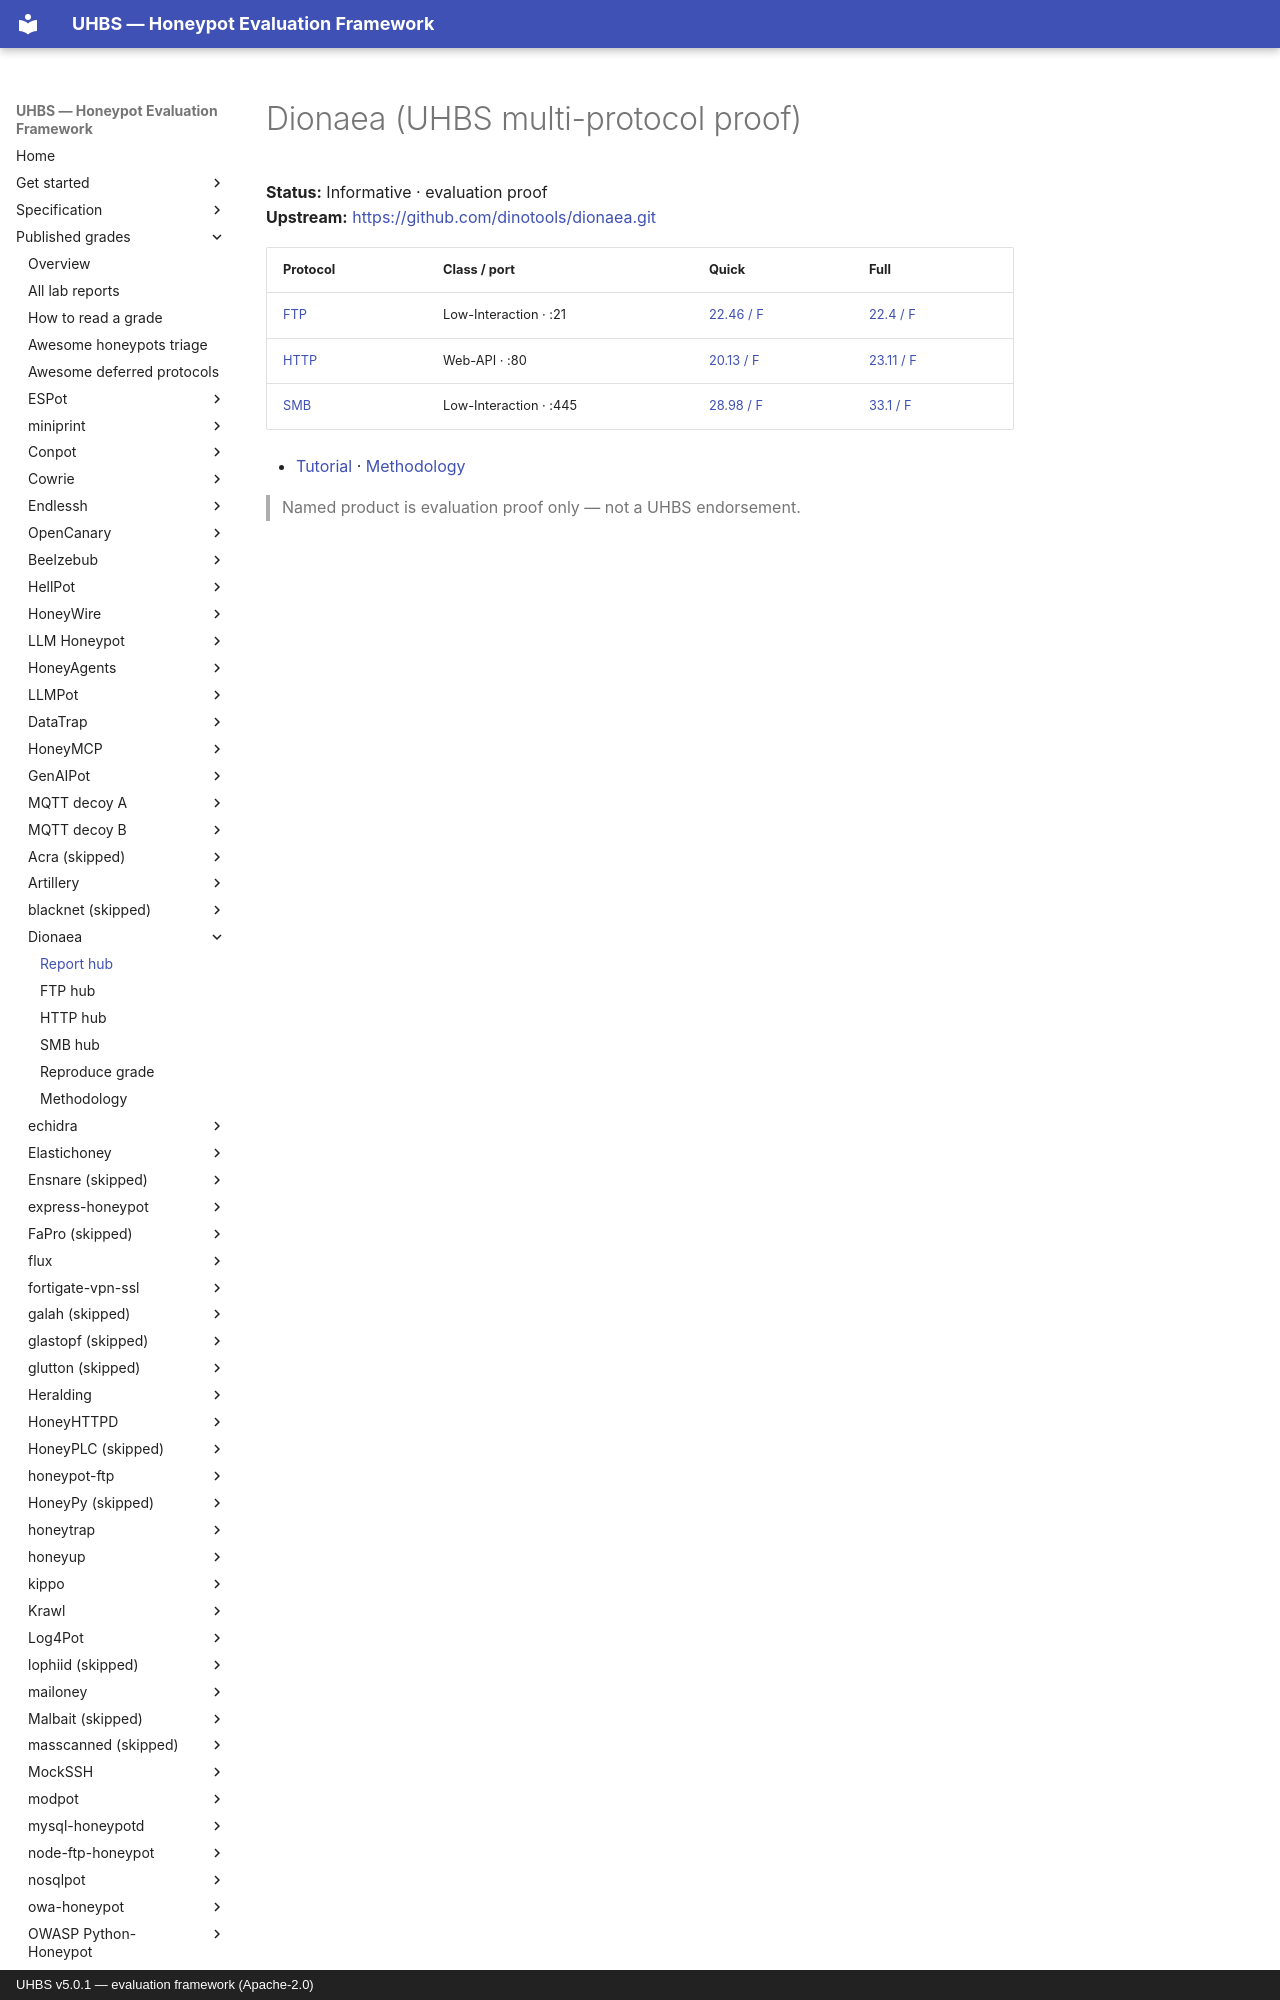

repository: uhbs/uhbs-standard · page: conformance/latest/results-5.0.1/dionaea/index.html · generator: mkdocs · copyright: UHBS v5.0.1 — evaluation framework (Apache-2.0)

# Dionaea (UHBS multi-protocol proof)

**Status:** Informative · evaluation proof  
**Upstream:** [https://github.com/dinotools/dionaea.git](https://github.com/dinotools/dionaea.git)  

| Protocol | Class / port | Quick | Full |
| --- | --- | --- | --- |
| [FTP](ftp/index.md) | Low-Interaction · :21 | [22.46 / F](ftp/index.md) | [22.4 / F](ftp/index.md) |
| [HTTP](http/index.md) | Web-API · :80 | [20.13 / F](http/index.md) | [23.11 / F](http/index.md) |
| [SMB](smb/index.md) | Low-Interaction · :445 | [28.98 / F]
